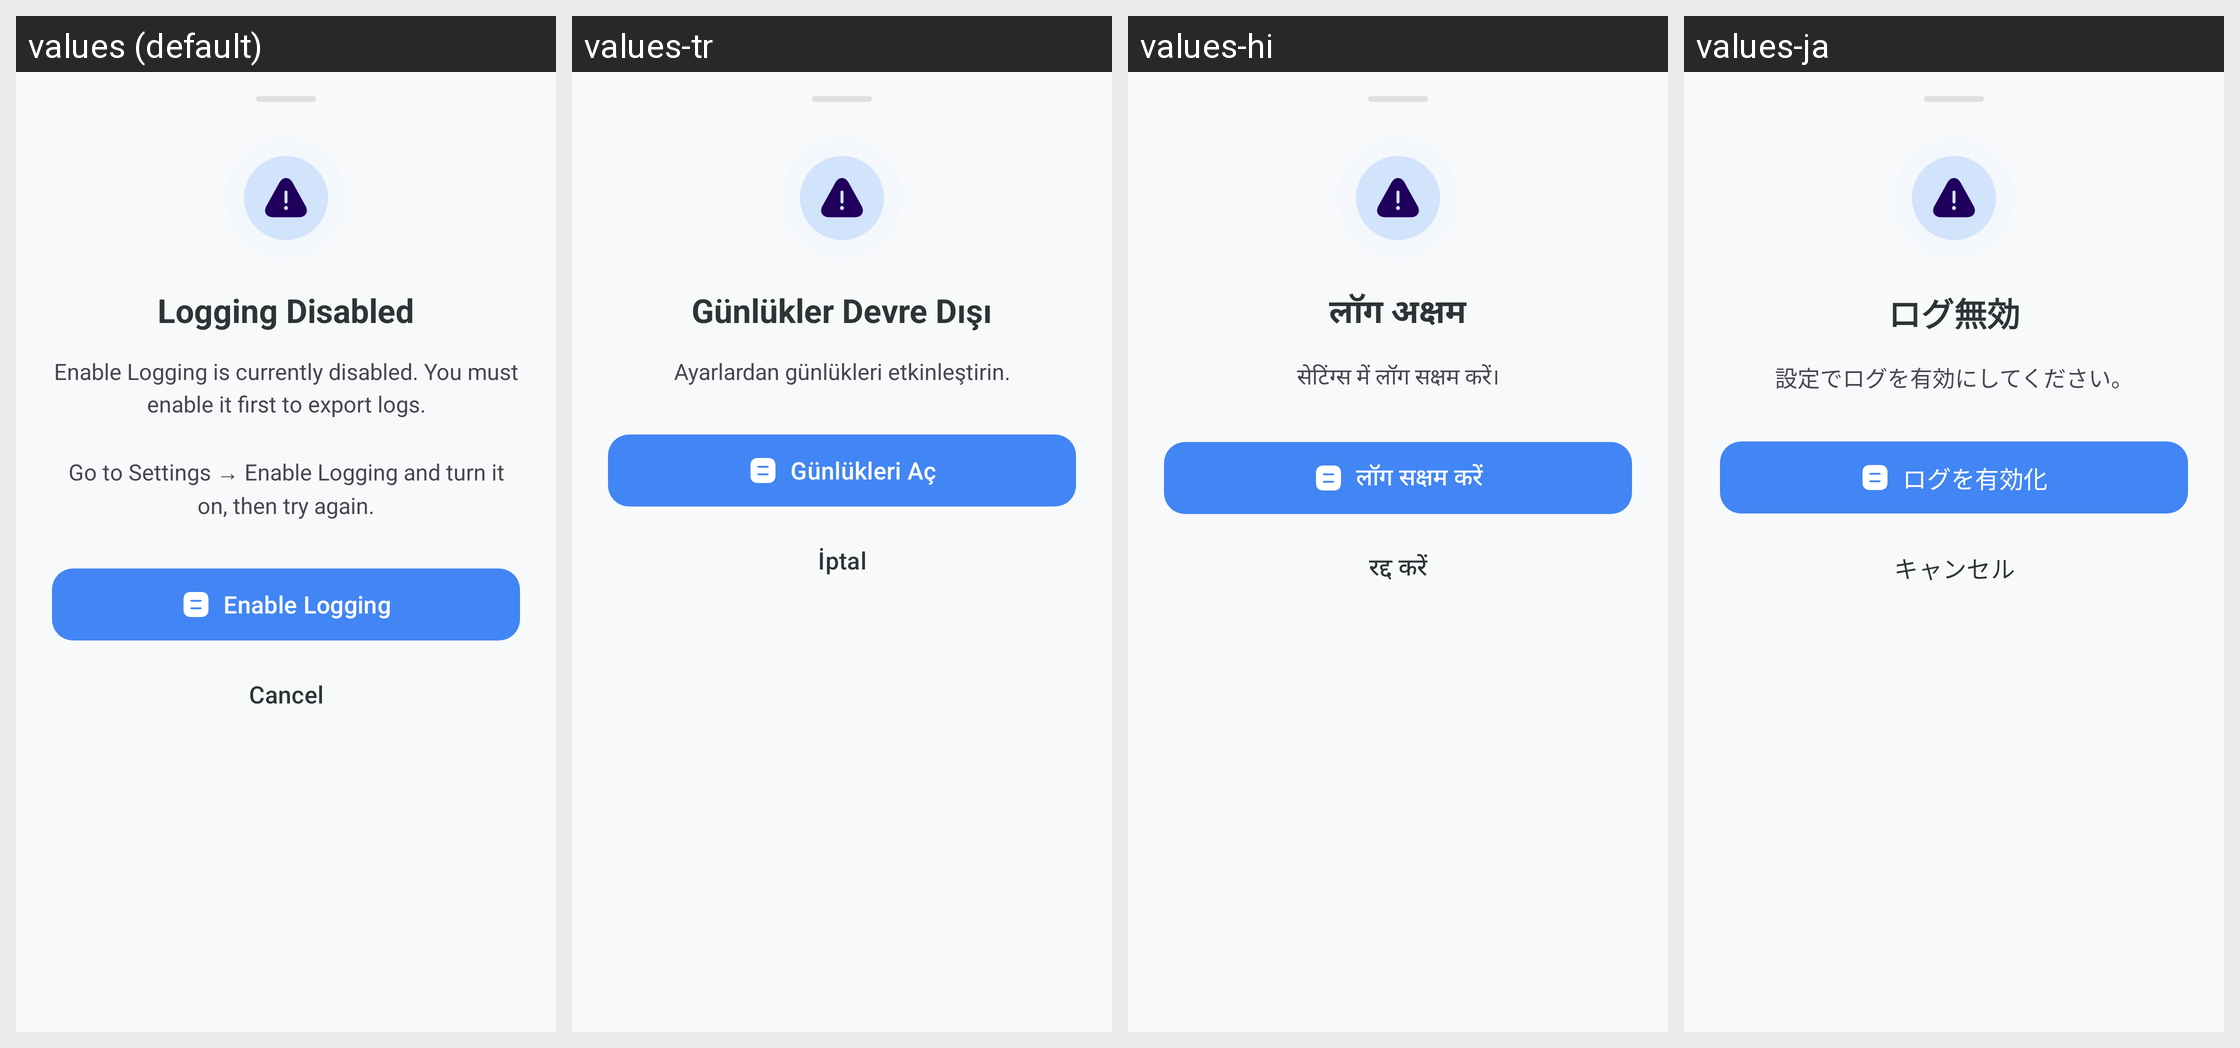

The same Android screen rendered under several of its app's locales, left to right. List the strings drawn on it with the default value and each locale's translation.
Android screen res/layout/bottom_sheet_logging_warning.xml rendered under 4 locales, left to right: values (default), values-tr, values-hi, values-ja. Device: Nexus 5 (rendered at 1080×1920; each locale shown at half size, 540×960, under a caption strip naming it); theme Theme.KGPT.
Other locales in the repository, not shown: values-ar, values-bn, values-de, values-es, values-fr, values-id, values-it, values-ko, values-nl, values-pl, values-pt, values-ru, values-sw, values-th, values-ur, values-vi, values-zh.
Strings drawn on this screen, with the default value and each locale's value (text and hints the layout hard-codes, and strings that could not be matched under every locale, appear in the picture but are not listed):

title_logging_disabled
  values: Logging Disabled
  values-tr: Günlükler Devre Dışı
  values-hi: लॉग अक्षम
  values-ja: ログ無効

desc_logging_disabled
  values: Enable Logging is currently disabled. You must enable it first to export logs.
      
      Go to Settings → Enable Logging and turn it on, then try again.
  values-tr: Ayarlardan günlükleri etkinleştirin.
  values-hi: सेटिंग्स में लॉग सक्षम करें।
  values-ja: 設定でログを有効にしてください。

btn_enable_logging
  values: Enable Logging
  values-tr: Günlükleri Aç
  values-hi: लॉग सक्षम करें
  values-ja: ログを有効化

btn_cancel
  values: Cancel
  values-tr: İptal
  values-hi: रद्द करें
  values-ja: キャンセル
